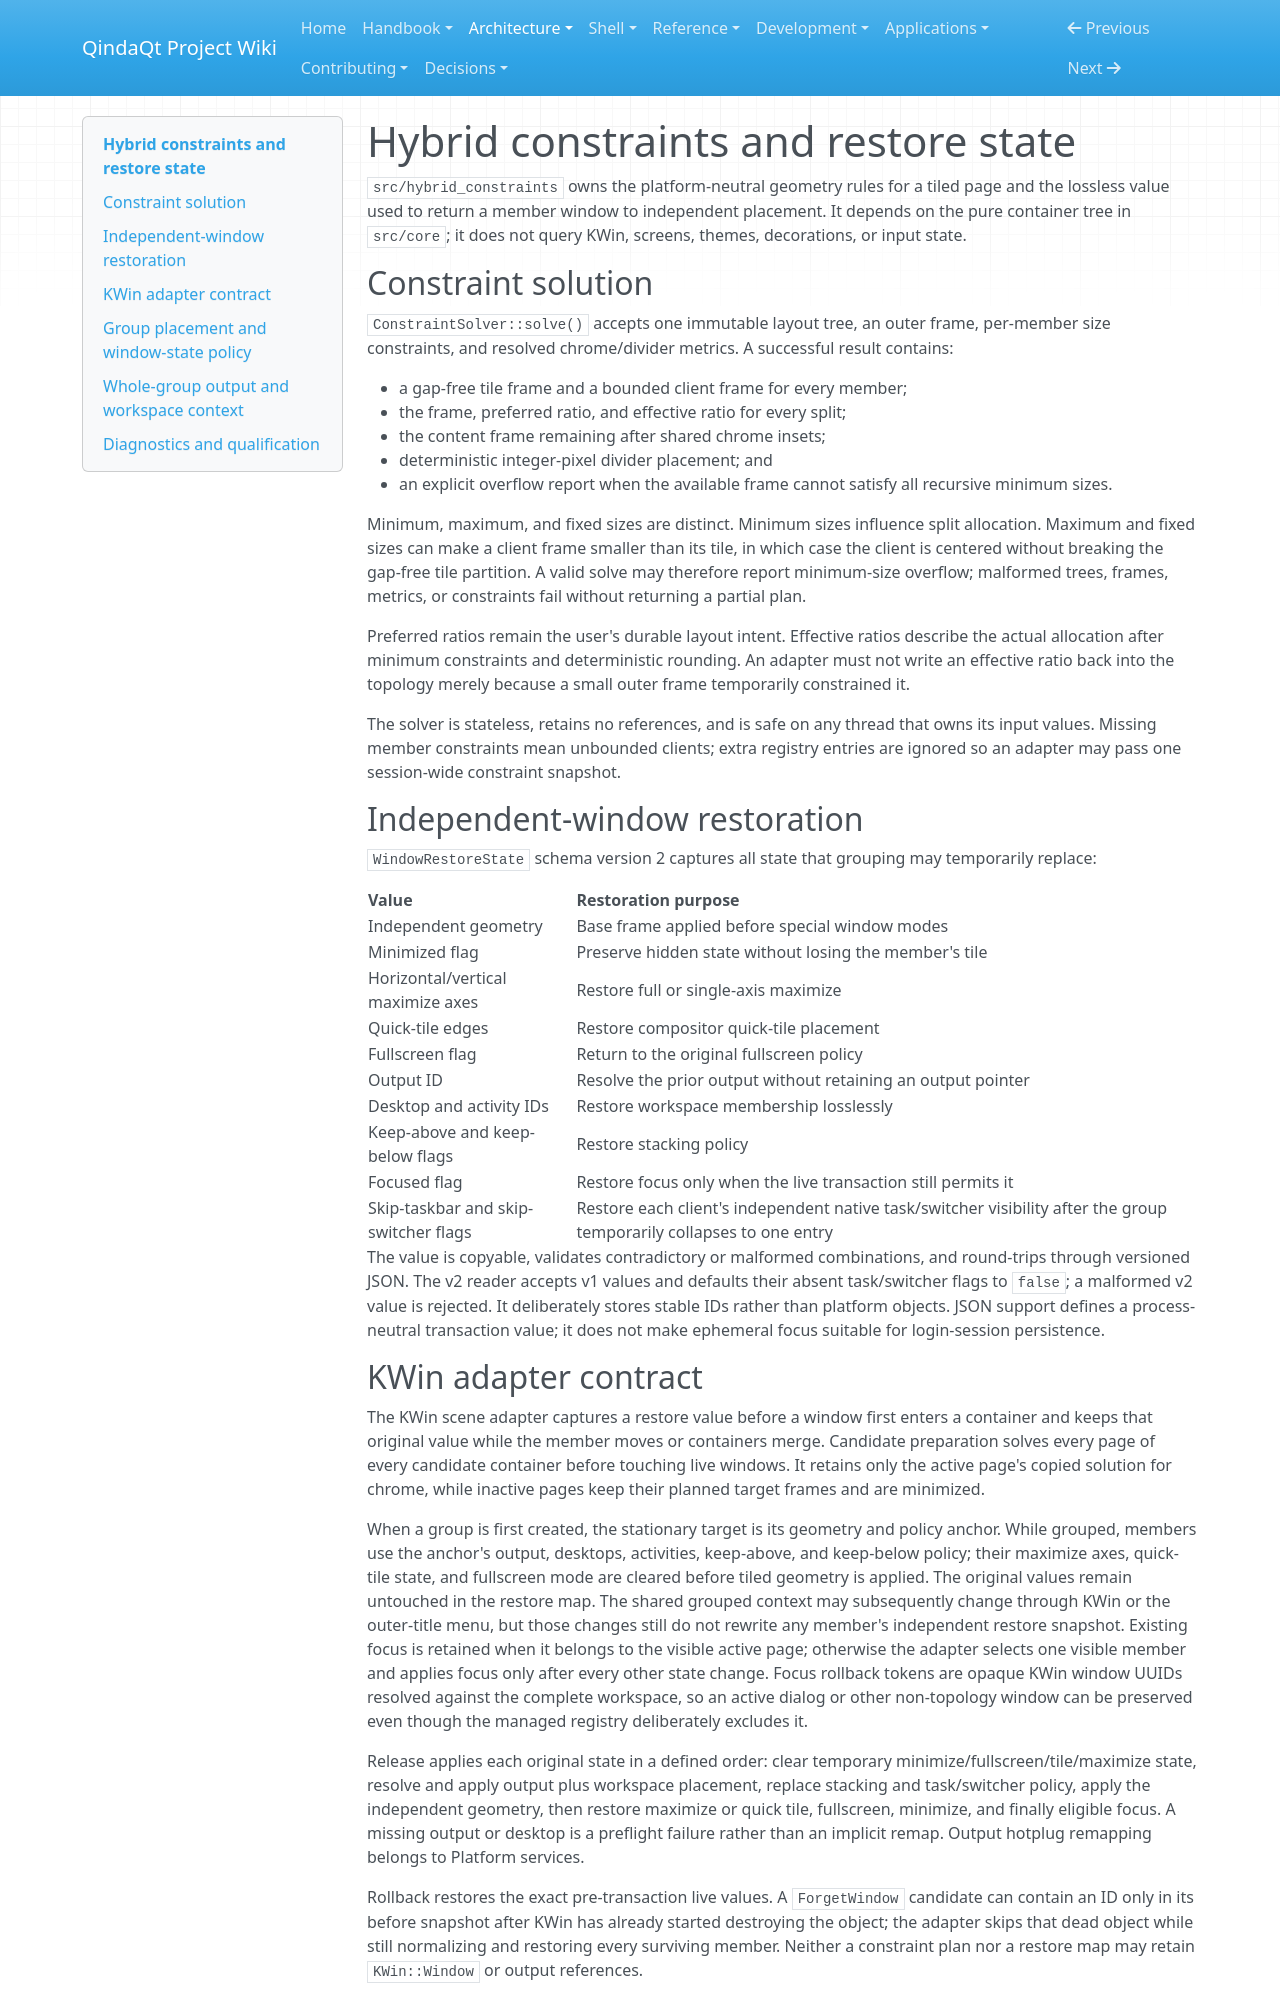

repository: Es00bac/QindaQt · page: architecture/hybrid-constraints.html · generator: mkdocs

# Hybrid constraints and restore state

`src/hybrid_constraints` owns the platform-neutral geometry rules for a tiled
page and the lossless value used to return a member window to independent
placement. It depends on the pure container tree in `src/core`; it does not
query KWin, screens, themes, decorations, or input state.

## Constraint solution

`ConstraintSolver::solve()` accepts one immutable layout tree, an outer frame,
per-member size constraints, and resolved chrome/divider metrics. A successful
result contains:

- a gap-free tile frame and a bounded client frame for every member;
- the frame, preferred ratio, and effective ratio for every split;
- the content frame remaining after shared chrome insets;
- deterministic integer-pixel divider placement; and
- an explicit overflow report when the available frame cannot satisfy all
  recursive minimum sizes.

Minimum, maximum, and fixed sizes are distinct. Minimum sizes influence split
allocation. Maximum and fixed sizes can make a client frame smaller than its
tile, in which case the client is centered without breaking the gap-free tile
partition. A valid solve may therefore report minimum-size overflow; malformed
trees, frames, metrics, or constraints fail without returning a partial plan.

Preferred ratios remain the user's durable layout intent. Effective ratios
describe the actual allocation after minimum constraints and deterministic
rounding. An adapter must not write an effective ratio back into the topology
merely because a small outer frame temporarily constrained it.

The solver is stateless, retains no references, and is safe on any thread that
owns its input values. Missing member constraints mean unbounded clients;
extra registry entries are ignored so an adapter may pass one session-wide
constraint snapshot.

## Independent-window restoration

`WindowRestoreState` schema version 2 captures all state that grouping may
temporarily replace:

| Value | Restoration purpose |
| --- | --- |
| Independent geometry | Base frame applied before special window modes |
| Minimized flag | Preserve hidden state without losing the member's tile |
| Horizontal/vertical maximize axes | Restore full or single-axis maximize |
| Quick-tile edges | Restore compositor quick-tile placement |
| Fullscreen flag | Return to the original fullscreen policy |
| Output ID | Resolve the prior output without retaining an output pointer |
| Desktop and activity IDs | Restore workspace membership losslessly |
| Keep-above and keep-below flags | Restore stacking policy |
| Focused flag | Restore focus only when the live transaction still permits it |
| Skip-taskbar and skip-switcher flags | Restore each client's independent native task/switcher visibility after the group temporarily collapses to one entry |

The value is copyable, validates contradictory or malformed combinations, and
round-trips through versioned JSON. The v2 reader accepts v1 values and defaults
their absent task/switcher flags to `false`; a malformed v2 value is rejected.
It deliberately stores stable IDs rather than platform objects. JSON support
defines a process-neutral transaction value; it does not make ephemeral focus
suitable for login-session persistence.

## KWin adapter contract

The KWin scene adapter captures a restore value before a window first enters a
container and keeps that original value while the member moves or containers
merge. Candidate preparation solves every page of every candidate container
before touching live windows. It retains only the active page's copied solution
for chrome, while inactive pages keep their planned target frames and are
minimized.

When a group is first created, the stationary target is its geometry and policy
anchor. While grouped, members use the anchor's output, desktops, activities,
keep-above, and keep-below policy; their maximize axes, quick-tile state, and
fullscreen mode are cleared before tiled geometry is applied. The original
values remain untouched in the restore map. The shared grouped context may
subsequently change through KWin or the outer-title menu, but those changes
still do not rewrite any member's independent restore snapshot. Existing focus
is retained when it belongs to the visible active page; otherwise the adapter
selects one visible member and applies focus only after every other state
change. Focus rollback tokens are opaque KWin window UUIDs resolved against the
complete workspace, so an active dialog or other non-topology window can be
preserved even though the managed registry deliberately excludes it.

Release applies each original state in a defined order: clear temporary
minimize/fullscreen/tile/maximize state, resolve and apply output plus workspace
placement, replace stacking and task/switcher policy, apply the independent
geometry, then restore maximize or quick tile, fullscreen, minimize, and finally
eligible focus. A missing output or desktop is a preflight failure rather than
an implicit remap. Output hotplug remapping belongs to Platform services.

Rollback restores the exact pre-transaction live values. A `ForgetWindow`
candidate can contain an ID only in its before snapshot after KWin has already
started destroying the object; the adapter skips that dead object while still
normalizing and restoring every surviving member. Neither a constraint plan nor
a restore map may retain `KWin::Window` or output references.
